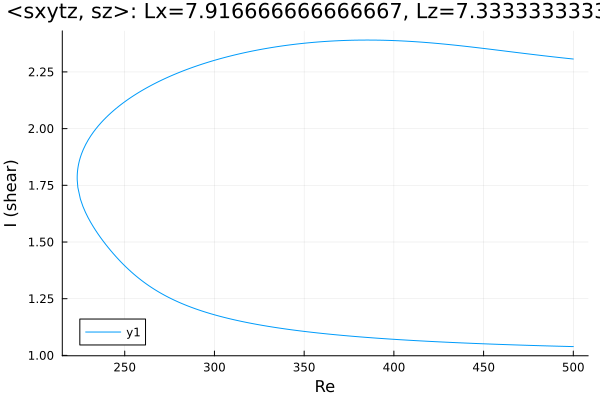

The file beside this chart, header and first rows:
Re, shear
500.0, 2.307
498.9, 2.308
497.5, 2.309
496, 2.31
494.6, 2.311
493.2, 2.313
491.8, 2.314
490.4, 2.315
489, 2.316
487.6, 2.318
486.1, 2.319
484.7, 2.32
483.3, 2.321
481.9, 2.323
480.5, 2.324
479.1, 2.325
477.7, 2.327
476.9, 2.328
475.5, 2.329
474, 2.33
472.6, 2.332
471.2, 2.333
470.1, 2.334
468.7, 2.335
467.3, 2.337
465.8, 2.338
464.4, 2.34
463, 2.341
461.6, 2.342
460.2, 2.344
458.8, 2.345
457.4, 2.346
455.9, 2.348
454.5, 2.349
453.9, 2.35
452.5, 2.351
451.1, 2.353
449.7, 2.354
448.3, 2.355
446.8, 2.357
445.4, 2.358
444, 2.359
442.6, 2.361
441.2, 2.362
439.8, 2.363
438.4, 2.364
436.9, 2.366
435.5, 2.367
434.1, 2.368
432.7, 2.369
431.3, 2.37
429.9, 2.371
428.5, 2.372
427.3, 2.373
425.9, 2.374
424.4, 2.375
423, 2.376
421.6, 2.377
420.2, 2.378
418.8, 2.379
... 398 more rows
